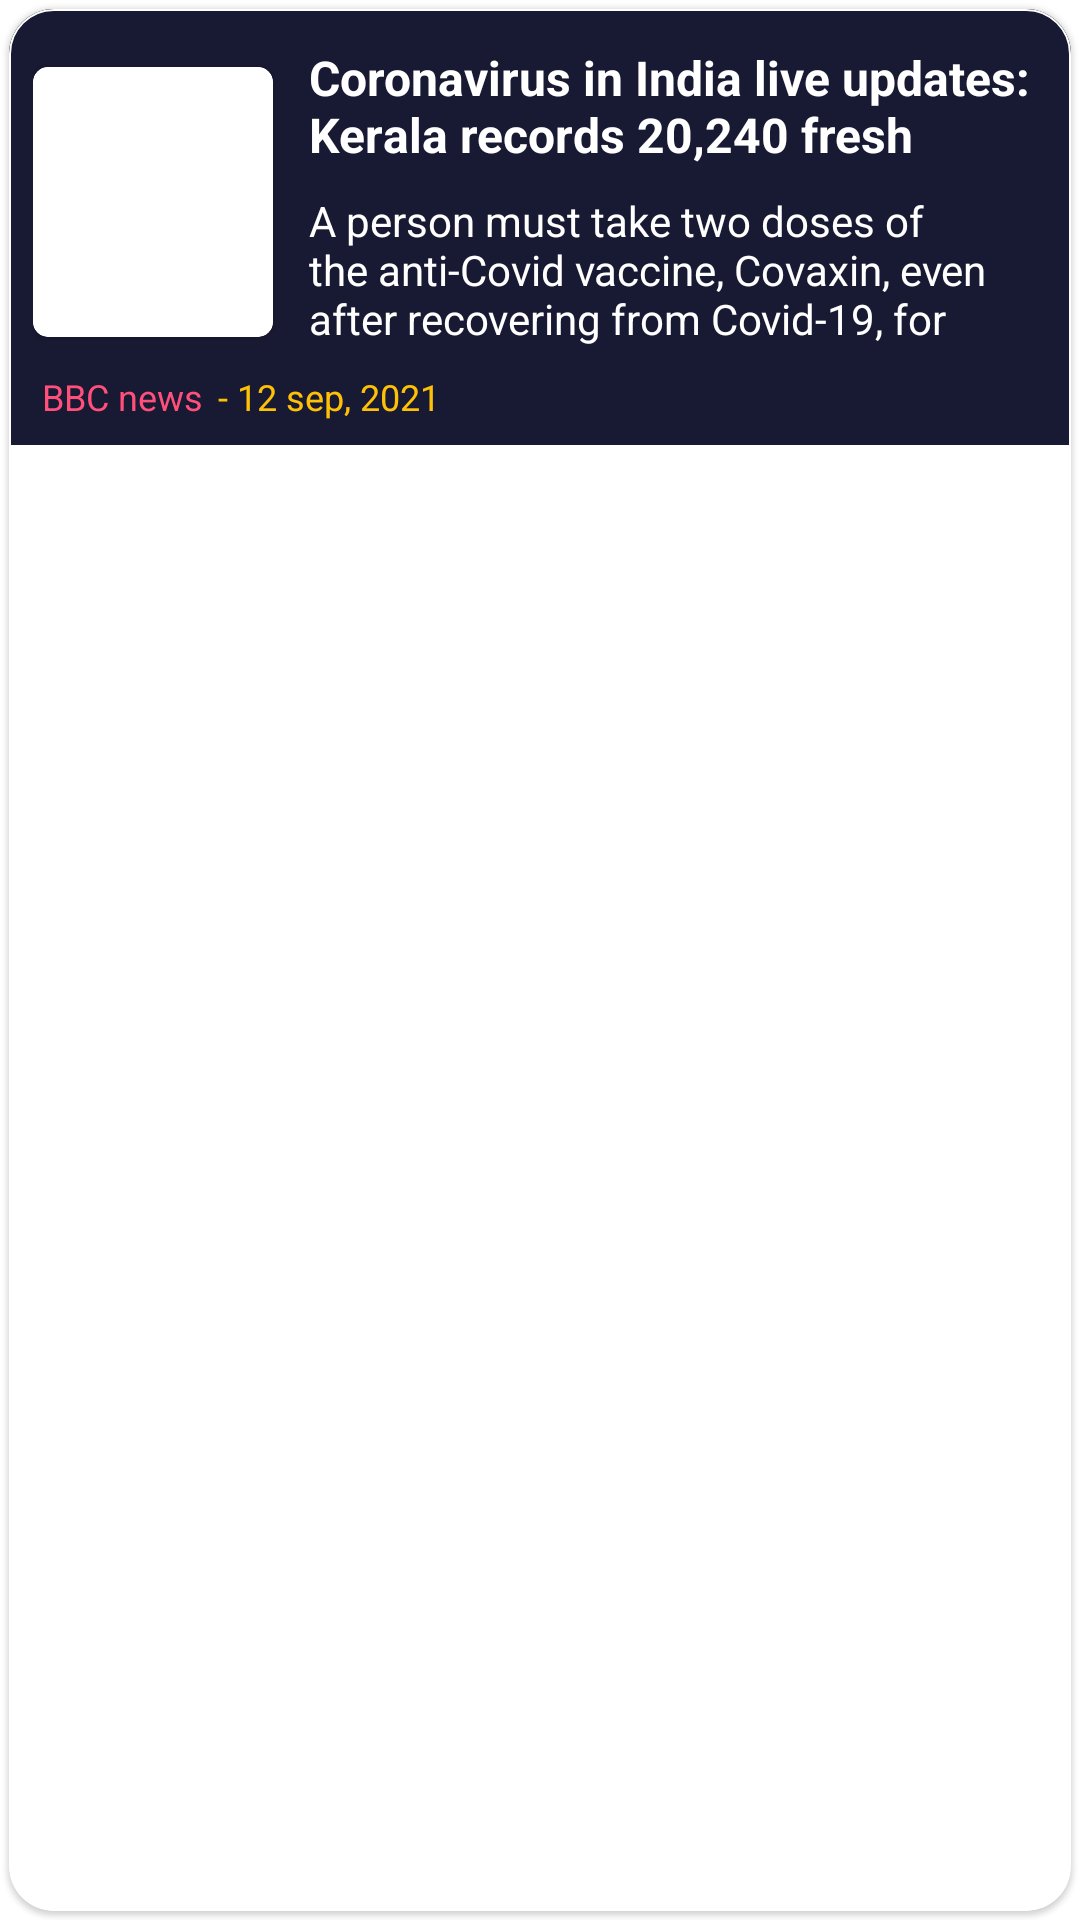

Produce the Android XML layout that renders to this screen, including the resource entries it uses.
<!-- AndroidManifest.xml: application theme Theme.Covid19Tracker -->
<!-- res/layout/sample_news.xml -->
<?xml version="1.0" encoding="utf-8"?>
<LinearLayout xmlns:android="http://schemas.android.com/apk/res/android"
    xmlns:app="http://schemas.android.com/apk/res-auto"
    android:layout_width="match_parent"
    android:layout_height="wrap_content"
    android:layout_marginBottom="8dp"
    android:orientation="vertical">

    <com.google.android.material.card.MaterialCardView
        android:id="@+id/cardView"
        android:layout_width="match_parent"
        android:layout_height="match_parent"
        app:strokeWidth="0.5dp"
        app:strokeColor="@color/white"
        app:cardCornerRadius="15dp"
        android:layout_margin="3dp">

        <LinearLayout
            android:layout_width="match_parent"
            android:layout_height="wrap_content"
            android:orientation="vertical"
            android:background="@color/navbar"
            android:padding="8dp">

            <LinearLayout
                android:layout_width="match_parent"
                android:layout_height="wrap_content"
                android:gravity="center"
                android:orientation="horizontal">

                <com.google.android.material.card.MaterialCardView
                    android:layout_width="80dp"
                    android:layout_height="90dp"
                    android:elevation="5dp"
                    app:strokeColor="@color/white"
                    app:strokeWidth="0.5dp"
                    app:cardCornerRadius="5dp">

                    <ImageView
                        android:id="@+id/newsImg"
                        android:layout_width="wrap_content"
                        android:layout_height="wrap_content"
                        android:scaleType="centerCrop"
                        android:src="@drawable/placeholder"/>

                </com.google.android.material.card.MaterialCardView>>

                <LinearLayout
                    android:layout_width="match_parent"
                    android:layout_height="wrap_content"
                    android:orientation="vertical"
                    android:layout_weight="1"
                    android:layout_marginLeft="8dp"
                    android:padding="2dp">

                    <TextView
                        android:id="@+id/headline"
                        android:layout_width="match_parent"
                        android:layout_height="wrap_content"
                        android:textStyle="bold"
                        android:textColor="@color/white"
                        android:maxLines="2"
                        android:padding="2dp"
                        android:layout_marginBottom="5dp"
                        android:text="@string/headline"
                        android:inputType="textMultiLine|textLongMessage|textNoSuggestions"
                        android:ellipsize="end"
                        android:textSize="16sp"
                        />

                    <TextView
                        android:id="@+id/description"
                        android:layout_width="match_parent"
                        android:layout_height="wrap_content"
                        android:textColor="@color/white"
                        android:maxLines="3"
                        android:padding="2dp"
                        android:layout_marginBottom="5dp"
                        android:text="@string/description"
                        android:inputType="textMultiLine|textLongMessage|textNoSuggestions"
                        android:ellipsize="end"
                        android:textSize="14sp"
                        />

                </LinearLayout>

            </LinearLayout>

            <LinearLayout
                android:layout_width="match_parent"
                android:layout_height="wrap_content"
                android:orientation="horizontal"
                android:paddingStart="3dp">

            <TextView
                android:id="@+id/source"
                android:layout_width="wrap_content"
                android:layout_height="wrap_content"
                android:text="BBC news"
                android:paddingEnd="5dp"
                android:textColor="@color/Corona_active"
                android:textSize="12sp"/>

                <TextView
                    android:id="@+id/dateTime"
                    android:layout_width="wrap_content"
                    android:layout_height="wrap_content"
                    android:text="- 12 sep, 2021"
                    android:paddingEnd="5dp"
                    android:textColor="@color/total"
                    android:textSize="12sp"/>

            </LinearLayout>

        </LinearLayout>

    </com.google.android.material.card.MaterialCardView>

</LinearLayout>
<!-- resources referenced by this layout -->
<resources>
  <color name="Corona_active">#ff4f7b</color>
  <color name="navbar">#181932</color>
  <color name="total">#FFC107</color>
  <color name="white">#FFFFFFFF</color>
  <string name="description">A person must take two doses of the anti-Covid vaccine, Covaxin, even after recovering from Covid-19, for being considered as a fully vaccinated individual, a Union health ministry official said. Stay</string>
  <string name="headline">Coronavirus in India live updates: Kerala records 20,240 fresh Covid cases, 67 deaths</string>
  <style name="Theme.Covid19Tracker" parent="Theme.MaterialComponents.DayNight.NoActionBar">
          
          <item name="colorPrimary">#040628</item>
          <item name="colorPrimaryVariant">#01021B</item>
          <item name="colorOnPrimary">@color/white</item>
          
          <item name="colorSecondary">@color/teal_200</item>
          <item name="colorSecondaryVariant">@color/teal_700</item>
          <item name="colorOnSecondary">@color/black</item>
          
          <item name="android:statusBarColor" tools:targetApi="l">?attr/colorPrimaryVariant</item>
          
      </style>
  <color name="teal_200">#FF03DAC5</color>
  <color name="teal_700">#FF018786</color>
  <color name="black">#FF000000</color>
</resources>
